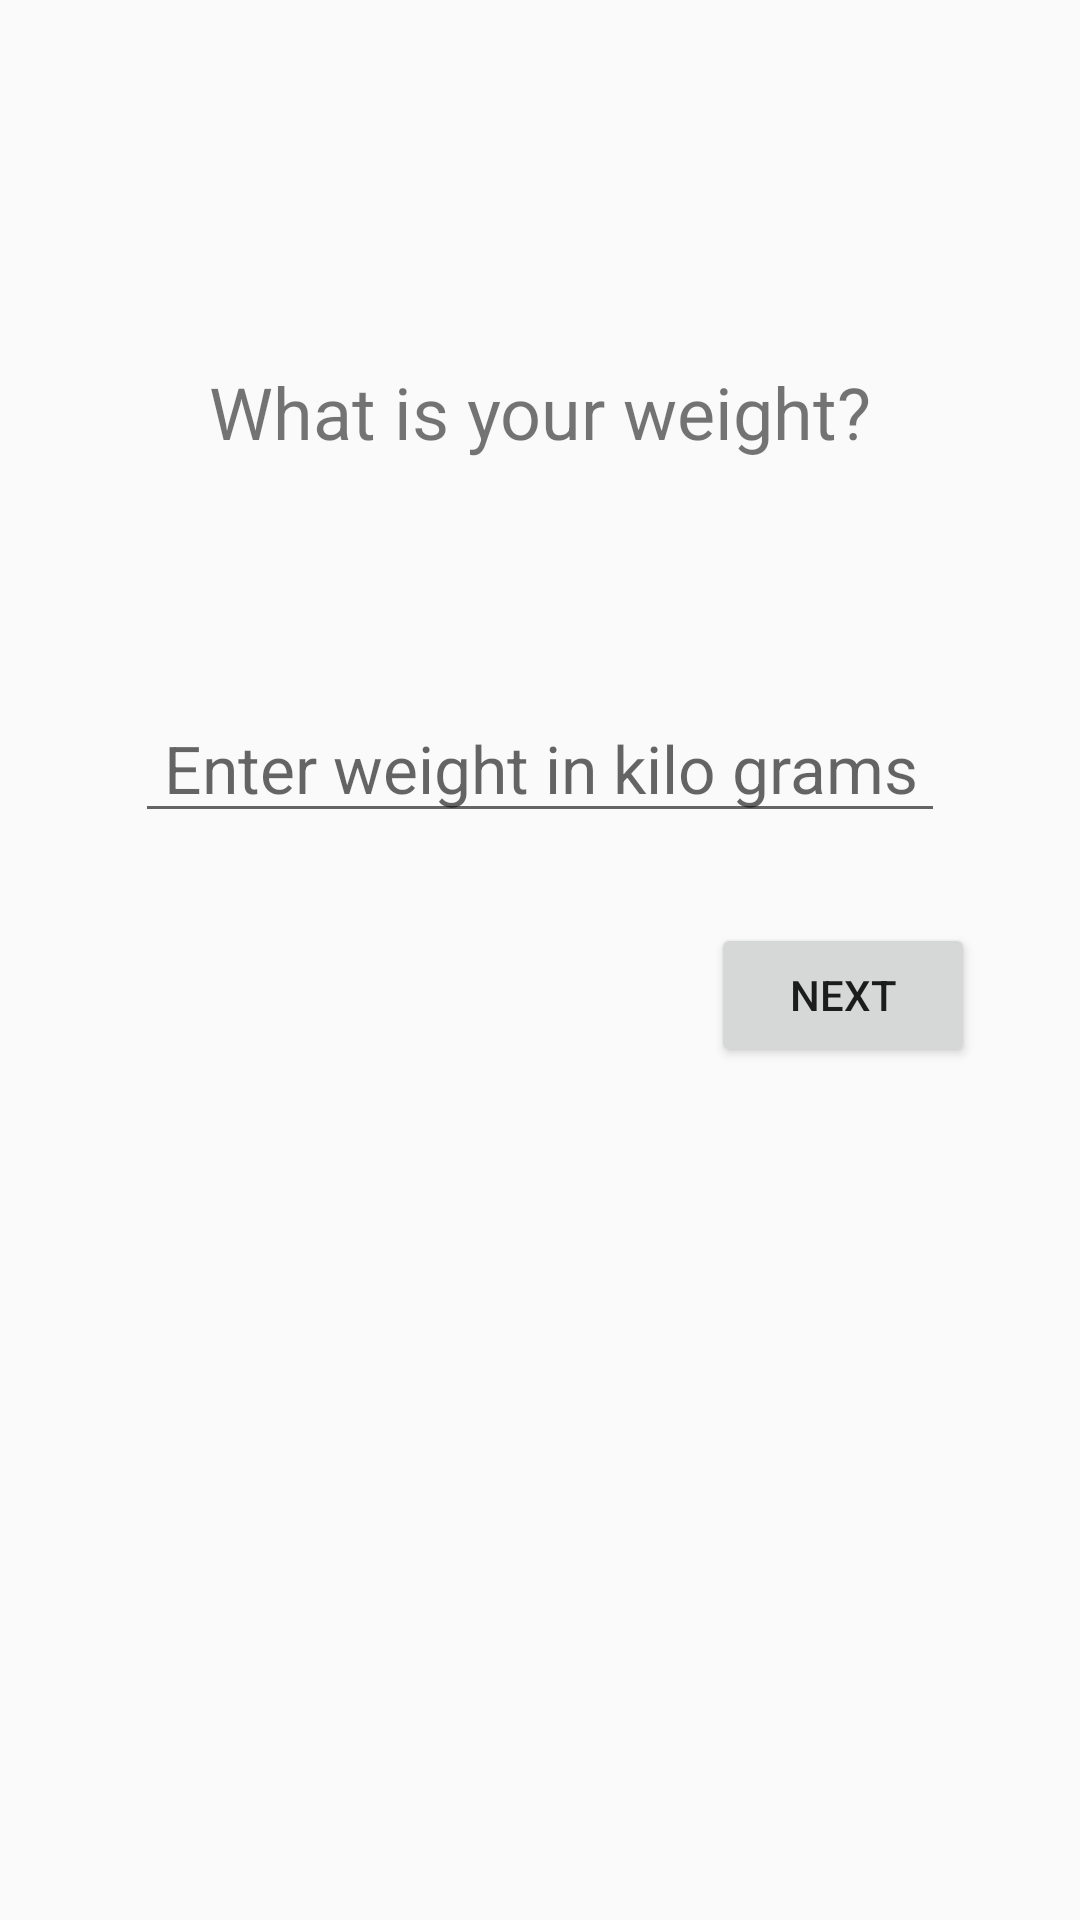

Here is an Android app screen rendered from its layout file. Give the layout XML and the strings, colors and styles it references.
<!-- AndroidManifest.xml: application theme AppTheme -->
<!-- res/layout/activity_weight.xml -->
<?xml version="1.0" encoding="utf-8"?>

<androidx.constraintlayout.widget.ConstraintLayout xmlns:android="http://schemas.android.com/apk/res/android"
    xmlns:app="http://schemas.android.com/apk/res-auto"
    xmlns:tools="http://schemas.android.com/tools"
    android:layout_width="match_parent"
    android:layout_height="match_parent"
    tools:context=".addinfo.WeightActivity">

    <Button
        android:id="@+id/next3"
        android:layout_width="wrap_content"
        android:layout_height="wrap_content"
        android:layout_marginTop="30dp"
        android:layout_marginEnd="35dp"
        android:layout_marginRight="35dp"
        android:text="@string/next"
        app:layout_constraintEnd_toEndOf="parent"
        app:layout_constraintTop_toBottomOf="@+id/weight" />

    <TextView
        android:id="@+id/textView4"
        android:layout_width="0dp"
        android:layout_height="wrap_content"
        android:layout_marginStart="1dp"
        android:layout_marginLeft="1dp"
        android:layout_marginTop="121dp"
        android:layout_marginEnd="1dp"
        android:layout_marginRight="1dp"
        android:layout_marginBottom="48dp"
        android:gravity="center"
        android:text="@string/text3"
        android:textSize="24sp"
        app:layout_constraintBottom_toTopOf="@+id/weight"
        app:layout_constraintEnd_toEndOf="parent"
        app:layout_constraintStart_toStartOf="parent"
        app:layout_constraintTop_toTopOf="parent" />

    <EditText
        android:id="@+id/weight"
        android:layout_width="270dp"
        android:layout_height="wrap_content"
        android:layout_marginTop="30dp"
        android:layout_marginBottom="67dp"
        android:ems="10"
        android:gravity="center"
        android:hint="Enter weight in kilo grams"
        android:inputType="number"
        android:textSize="22sp"
        app:layout_constraintBottom_toTopOf="@+id/next3"
        app:layout_constraintEnd_toEndOf="parent"
        app:layout_constraintHorizontal_bias="0.5"
        app:layout_constraintStart_toStartOf="parent"
        app:layout_constraintTop_toBottomOf="@+id/textView4" />
</androidx.constraintlayout.widget.ConstraintLayout>
<!-- resources referenced by this layout -->
<resources>
  <string name="next">Next</string>
  <string name="text3">What is your weight?</string>
  <style name="AppTheme" parent="Theme.AppCompat.Light.DarkActionBar">
          
          <item name="android:statusBarColor">#F52A48</item>
          <item name="colorPrimary">@color/colorPrimary</item>
          <item name="colorPrimaryDark">@color/colorPrimaryDark</item>
          <item name="colorAccent">@color/colorAccent</item>
      </style>
  <color name="colorPrimary">#635F5F</color>
  <color name="colorPrimaryDark">#00574B</color>
  <color name="colorAccent">#FFFFFF</color>
</resources>
